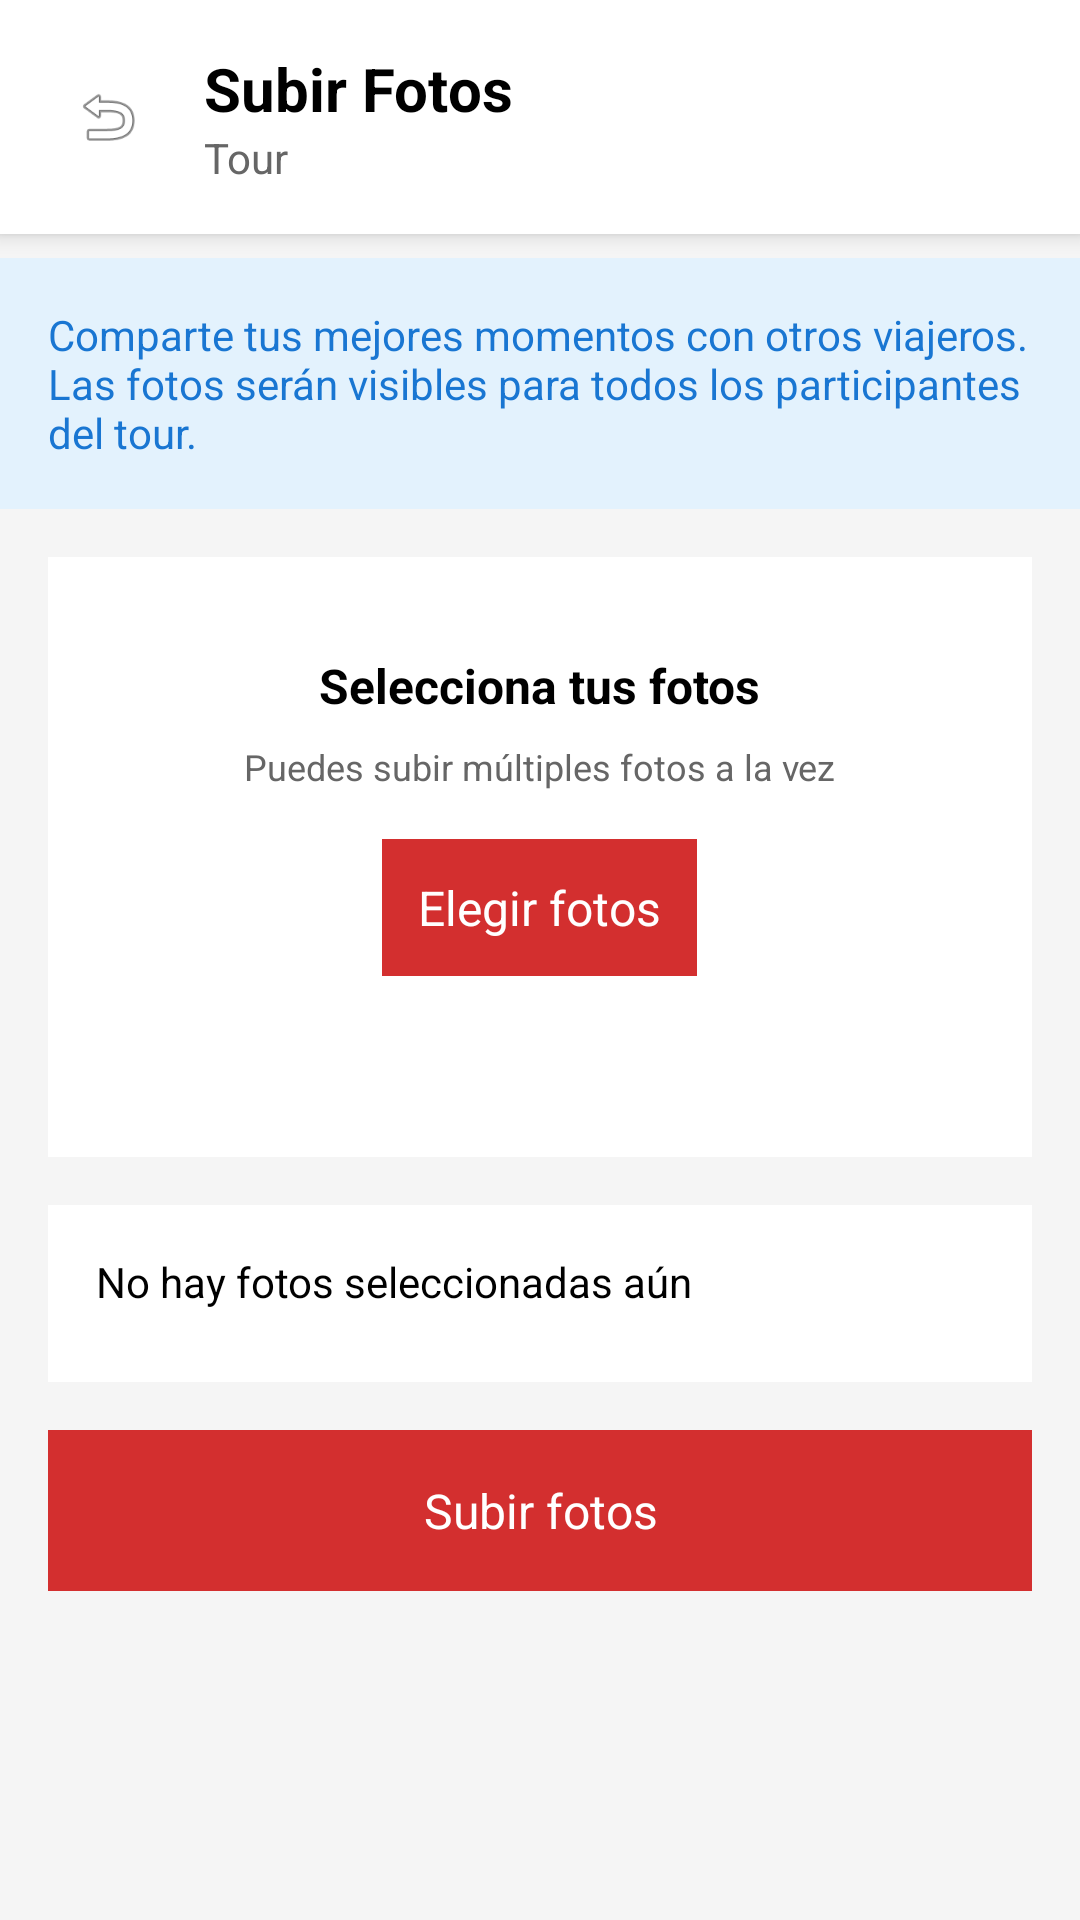

Layout XML and referenced resources for this Android screen:
<!-- AndroidManifest.xml: application theme Theme.AppReservas -->
<!-- res/layout/activity_subir_fotos.xml -->
<?xml version="1.0" encoding="utf-8"?>
<ScrollView xmlns:android="http://schemas.android.com/apk/res/android"
    xmlns:app="http://schemas.android.com/apk/res-auto"
    android:layout_width="match_parent"
    android:layout_height="match_parent"
    android:background="#F5F5F5">

    <LinearLayout
        android:layout_width="match_parent"
        android:layout_height="wrap_content"
        android:orientation="vertical">

        
        <LinearLayout
            android:layout_width="match_parent"
            android:layout_height="wrap_content"
            android:orientation="horizontal"
            android:padding="16dp"
            android:gravity="center_vertical"
            android:background="#FFFFFF"
            android:elevation="4dp">

            <ImageView
                android:id="@+id/btnVolver"
                android:layout_width="40dp"
                android:layout_height="40dp"
                android:src="@android:drawable/ic_menu_revert"
                android:contentDescription="Volver"
                android:padding="8dp" />

            <LinearLayout
                android:layout_width="0dp"
                android:layout_height="wrap_content"
                android:layout_weight="1"
                android:orientation="vertical"
                android:layout_marginStart="12dp">

                <TextView
                    android:id="@+id/tvTitulo"
                    android:layout_width="wrap_content"
                    android:layout_height="wrap_content"
                    android:text="Subir Fotos"
                    android:textSize="20sp"
                    android:textStyle="bold"
                    android:textColor="#000000" />

                <TextView
                    android:id="@+id/tvSubtitulo"
                    android:layout_width="wrap_content"
                    android:layout_height="wrap_content"
                    android:text="Tour"
                    android:textSize="14sp"
                    android:textColor="#666666" />
            </LinearLayout>
        </LinearLayout>

        
        <LinearLayout
            android:layout_width="match_parent"
            android:layout_height="wrap_content"
            android:orientation="vertical"
            android:padding="16dp"
            android:background="#E3F2FD"
            android:layout_marginTop="8dp">

            <TextView
                android:layout_width="wrap_content"
                android:layout_height="wrap_content"
                android:text="Comparte tus mejores momentos con otros viajeros. Las fotos serán visibles para todos los participantes del tour."
                android:textSize="14sp"
                android:textColor="#1976D2" />
        </LinearLayout>

        
        <LinearLayout
            android:layout_width="match_parent"
            android:layout_height="wrap_content"
            android:orientation="vertical"
            android:padding="16dp"
            android:background="#FFFFFF"
            android:layout_margin="16dp"
            android:minHeight="200dp">

            <TextView
                android:layout_width="wrap_content"
                android:layout_height="wrap_content"
                android:text="Selecciona tus fotos"
                android:textSize="16sp"
                android:textStyle="bold"
                android:textColor="#000000"
                android:layout_gravity="center_horizontal"
                android:layout_marginTop="16dp" />

            <TextView
                android:layout_width="wrap_content"
                android:layout_height="wrap_content"
                android:text="Puedes subir múltiples fotos a la vez"
                android:textSize="12sp"
                android:textColor="#666666"
                android:layout_gravity="center_horizontal"
                android:layout_marginTop="8dp" />

            <TextView
                android:id="@+id/btnElegirFotos"
                android:layout_width="wrap_content"
                android:layout_height="wrap_content"
                android:text="Elegir fotos"
                android:textSize="16sp"
                android:textColor="#FFFFFF"
                android:background="#D32F2F"
                android:padding="12dp"
                android:layout_gravity="center_horizontal"
                android:layout_marginTop="16dp"
                android:clickable="true"
                android:focusable="true" />
        </LinearLayout>

        
        <LinearLayout
            android:layout_width="match_parent"
            android:layout_height="wrap_content"
            android:orientation="vertical"
            android:padding="16dp"
            android:background="#FFFFFF"
            android:layout_marginStart="16dp"
            android:layout_marginEnd="16dp"
            android:layout_marginBottom="16dp">

            <TextView
                android:id="@+id/tvFotosSeleccionadas"
                android:layout_width="wrap_content"
                android:layout_height="wrap_content"
                android:text="No hay fotos seleccionadas aún"
                android:textSize="14sp"
                android:textColor="#000000"
                android:layout_marginBottom="8dp" />

            <androidx.recyclerview.widget.RecyclerView
                android:id="@+id/recyclerFotosSeleccionadas"
                android:layout_width="match_parent"
                android:layout_height="wrap_content" />
        </LinearLayout>

        
        <TextView
            android:id="@+id/btnSubir"
            android:layout_width="match_parent"
            android:layout_height="wrap_content"
            android:text="Subir fotos"
            android:textSize="16sp"
            android:textColor="#FFFFFF"
            android:background="#D32F2F"
            android:padding="16dp"
            android:gravity="center"
            android:layout_marginStart="16dp"
            android:layout_marginEnd="16dp"
            android:layout_marginBottom="16dp"
            android:clickable="true"
            android:focusable="true" />

    </LinearLayout>
</ScrollView>
<!-- resources referenced by this layout -->
<resources>
  <style name="Theme.AppReservas" parent="Theme.MaterialComponents.Light.NoActionBar">
          <item name="colorPrimary">@color/color_primary</item>
          <item name="colorOnPrimary">@color/color_on_primary</item>
          <item name="colorSecondary">@color/color_secondary</item>
          <item name="colorOnSecondary">@color/color_on_secondary</item>
  
          <item name="android:statusBarColor">@color/color_primary</item>
          <item name="android:navigationBarColor">@color/color_background</item>
  
          <item name="android:windowLightStatusBar">false</item>
  
          <item name="colorSurface">@color/color_surface</item>
          <item name="android:colorBackground">@color/color_background</item>
      </style>
  <color name="color_primary">#9B3A2A</color>
  <color name="color_on_primary">#FFFFFF</color>
  <color name="color_secondary">#C85E4E</color>
  <color name="color_on_secondary">#FFFFFF</color>
  <color name="color_background">#FAFAFA</color>
  <color name="color_surface">#FFFFFF</color>
</resources>
